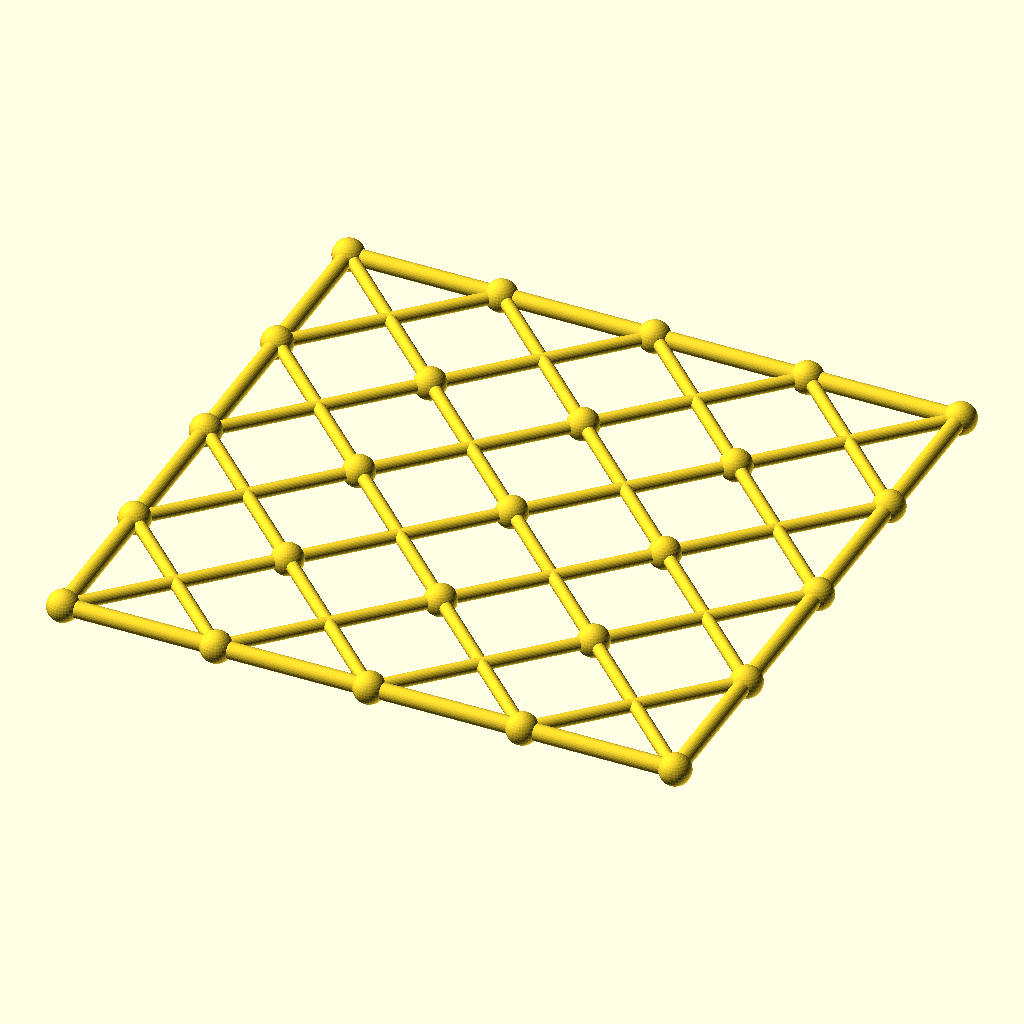
Cell 1: the model at its default parameters.
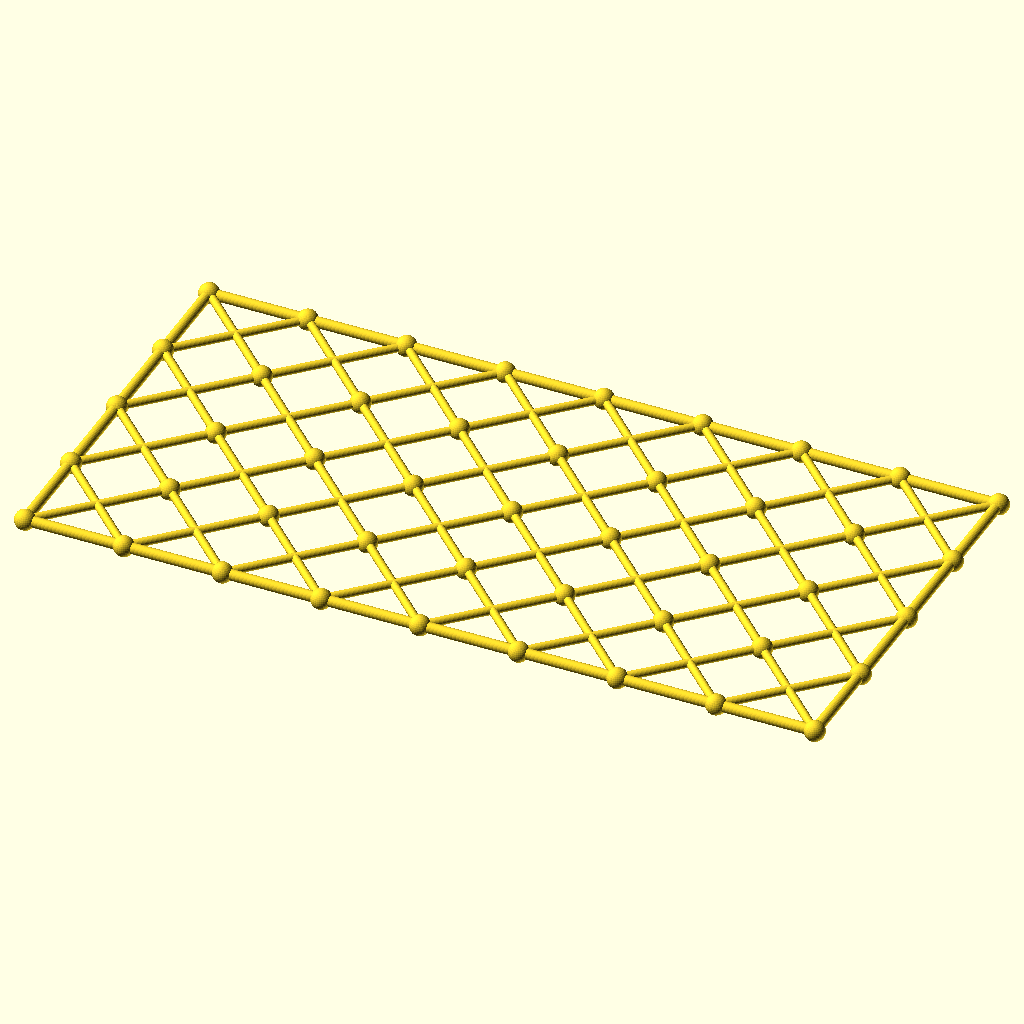
Cell 2 — columns set to 8, the other parameters unchanged.
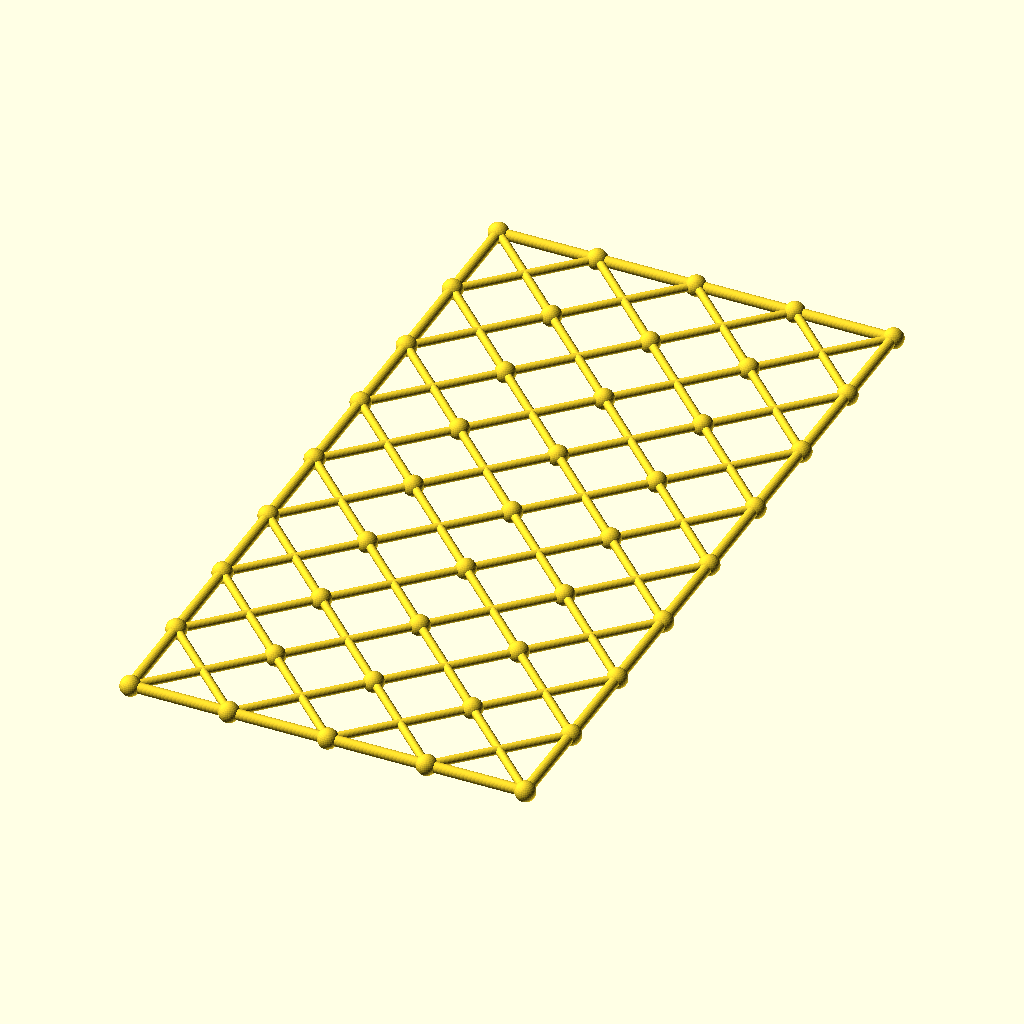
Cell 3: rows = 8 (everything else at default).
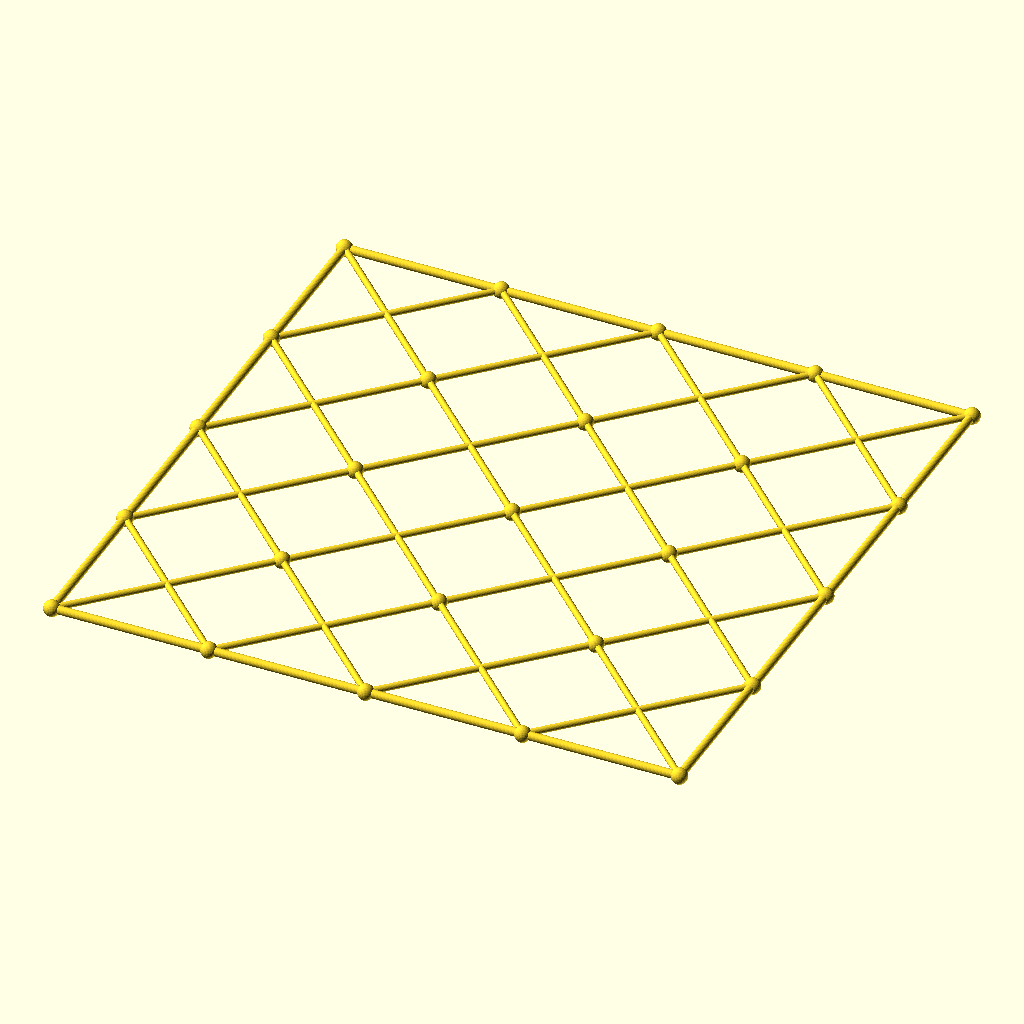
Cell 4 — cell set to 96, the other parameters unchanged.
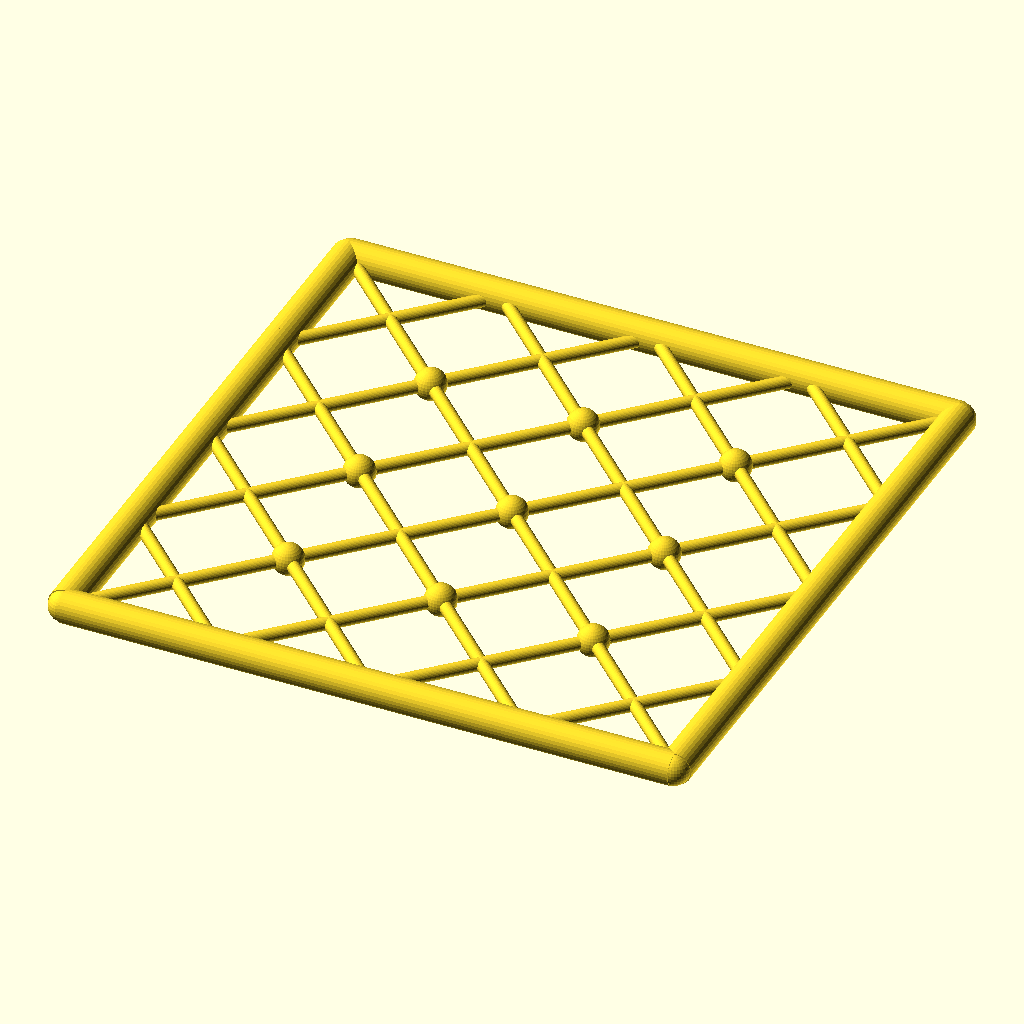
Cell 5 — chord_r set to 5.2, the other parameters unchanged.
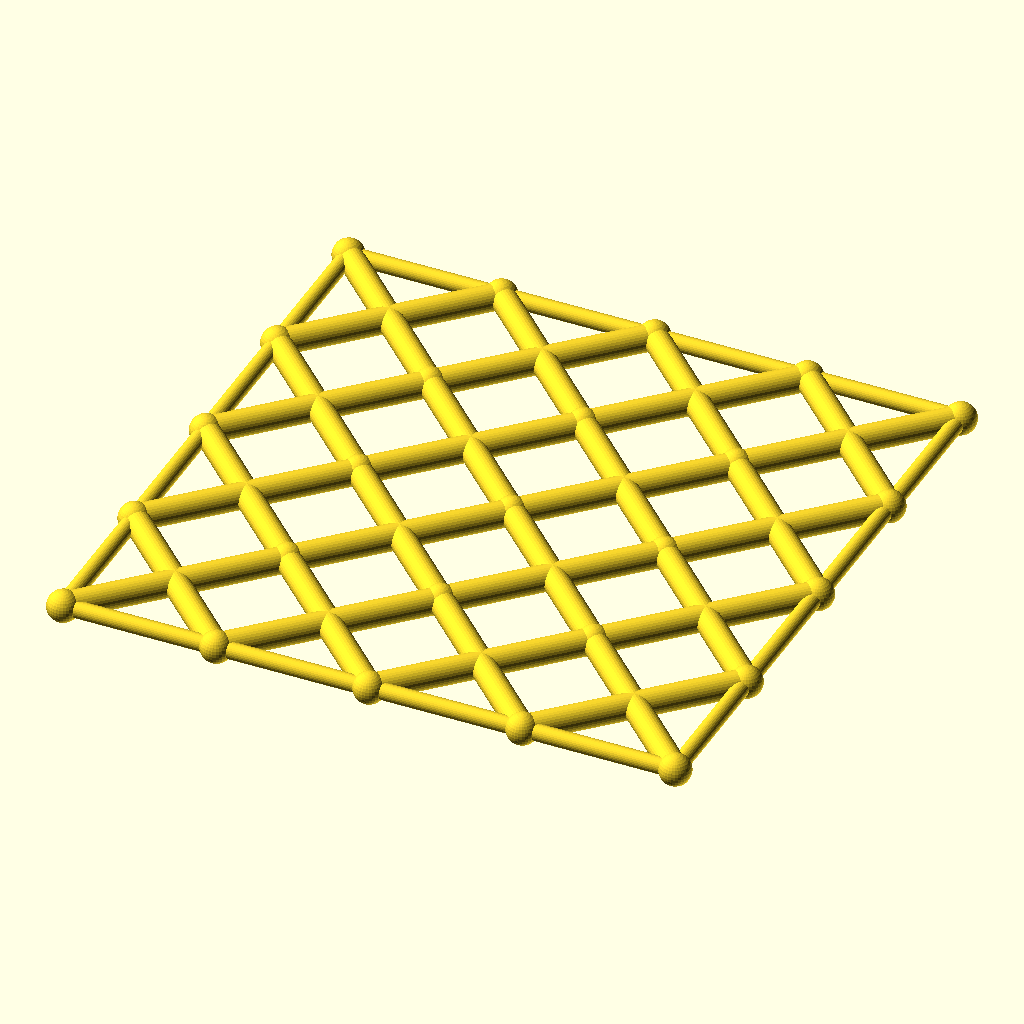
Cell 6: the same model with diag_r = 4.
All cells are drawn from the same view direction (rotation 55°, 0°, 25°, orthographic, colour scheme Cornfield), but the view is re-fitted for each cell, so position and scale can differ between cells as well as the parameter.
OpenSCAD source file optional_data/data/gen3/scissorgrids/part_0022.scad:
$fn = 32;

// ----------------------------------------------------------------------
// Scissor lattice: 4 x 4 cells of 48 mm, 192 x 192 mm
// ----------------------------------------------------------------------

// --- parameters (mm) ---
columns = 4;              // cells along X
rows = 4;                 // cells along Y
cell = 48;                // cell size
chord_r = 2.6;            // boundary chord radius
diag_r = 2;               // diagonal radius
joint_r = 4.92;           // joint ball radius

module member(a, b, r) {
  /* rod: cylinder from joint a to joint b */
  d = b - a;
  length = norm(d);
  translate(a) rotate([0, acos(d[2] / length), atan2(d[1], d[0])])
    cylinder(h = length, r = r);
}

module joint(p, r) {
  /* ball at the joint centre */
  translate(p) sphere(r = r);
}

/* X braces, one pair per cell */
for (i = [0 : columns - 1]) {
  for (j = [0 : rows - 1]) {
    member([i * cell, j * cell, 0], [(i + 1) * cell, (j + 1) * cell, 0], diag_r);
    member([(i + 1) * cell, j * cell, 0], [i * cell, (j + 1) * cell, 0], diag_r);
  }
}
/* boundary chords */
for (i = [0 : columns - 1]) {
  member([i * cell, 0, 0], [(i + 1) * cell, 0, 0], chord_r);
  member([i * cell, rows * cell, 0], [(i + 1) * cell, rows * cell, 0], chord_r);
}
for (j = [0 : rows - 1]) {
  member([0, j * cell, 0], [0, (j + 1) * cell, 0], chord_r);
  member([columns * cell, j * cell, 0], [columns * cell, (j + 1) * cell, 0], chord_r);
}
/* joint balls at every grid corner */
for (i = [0 : columns]) {
  for (j = [0 : rows]) joint([i * cell, j * cell, 0], joint_r);
}
Parameter table extracted from the source (name, type, default, range or options):
columns: number, default 4
rows: number, default 4
cell: number, default 48
chord_r: number, default 2.6
diag_r: number, default 2
joint_r: number, default 4.92
